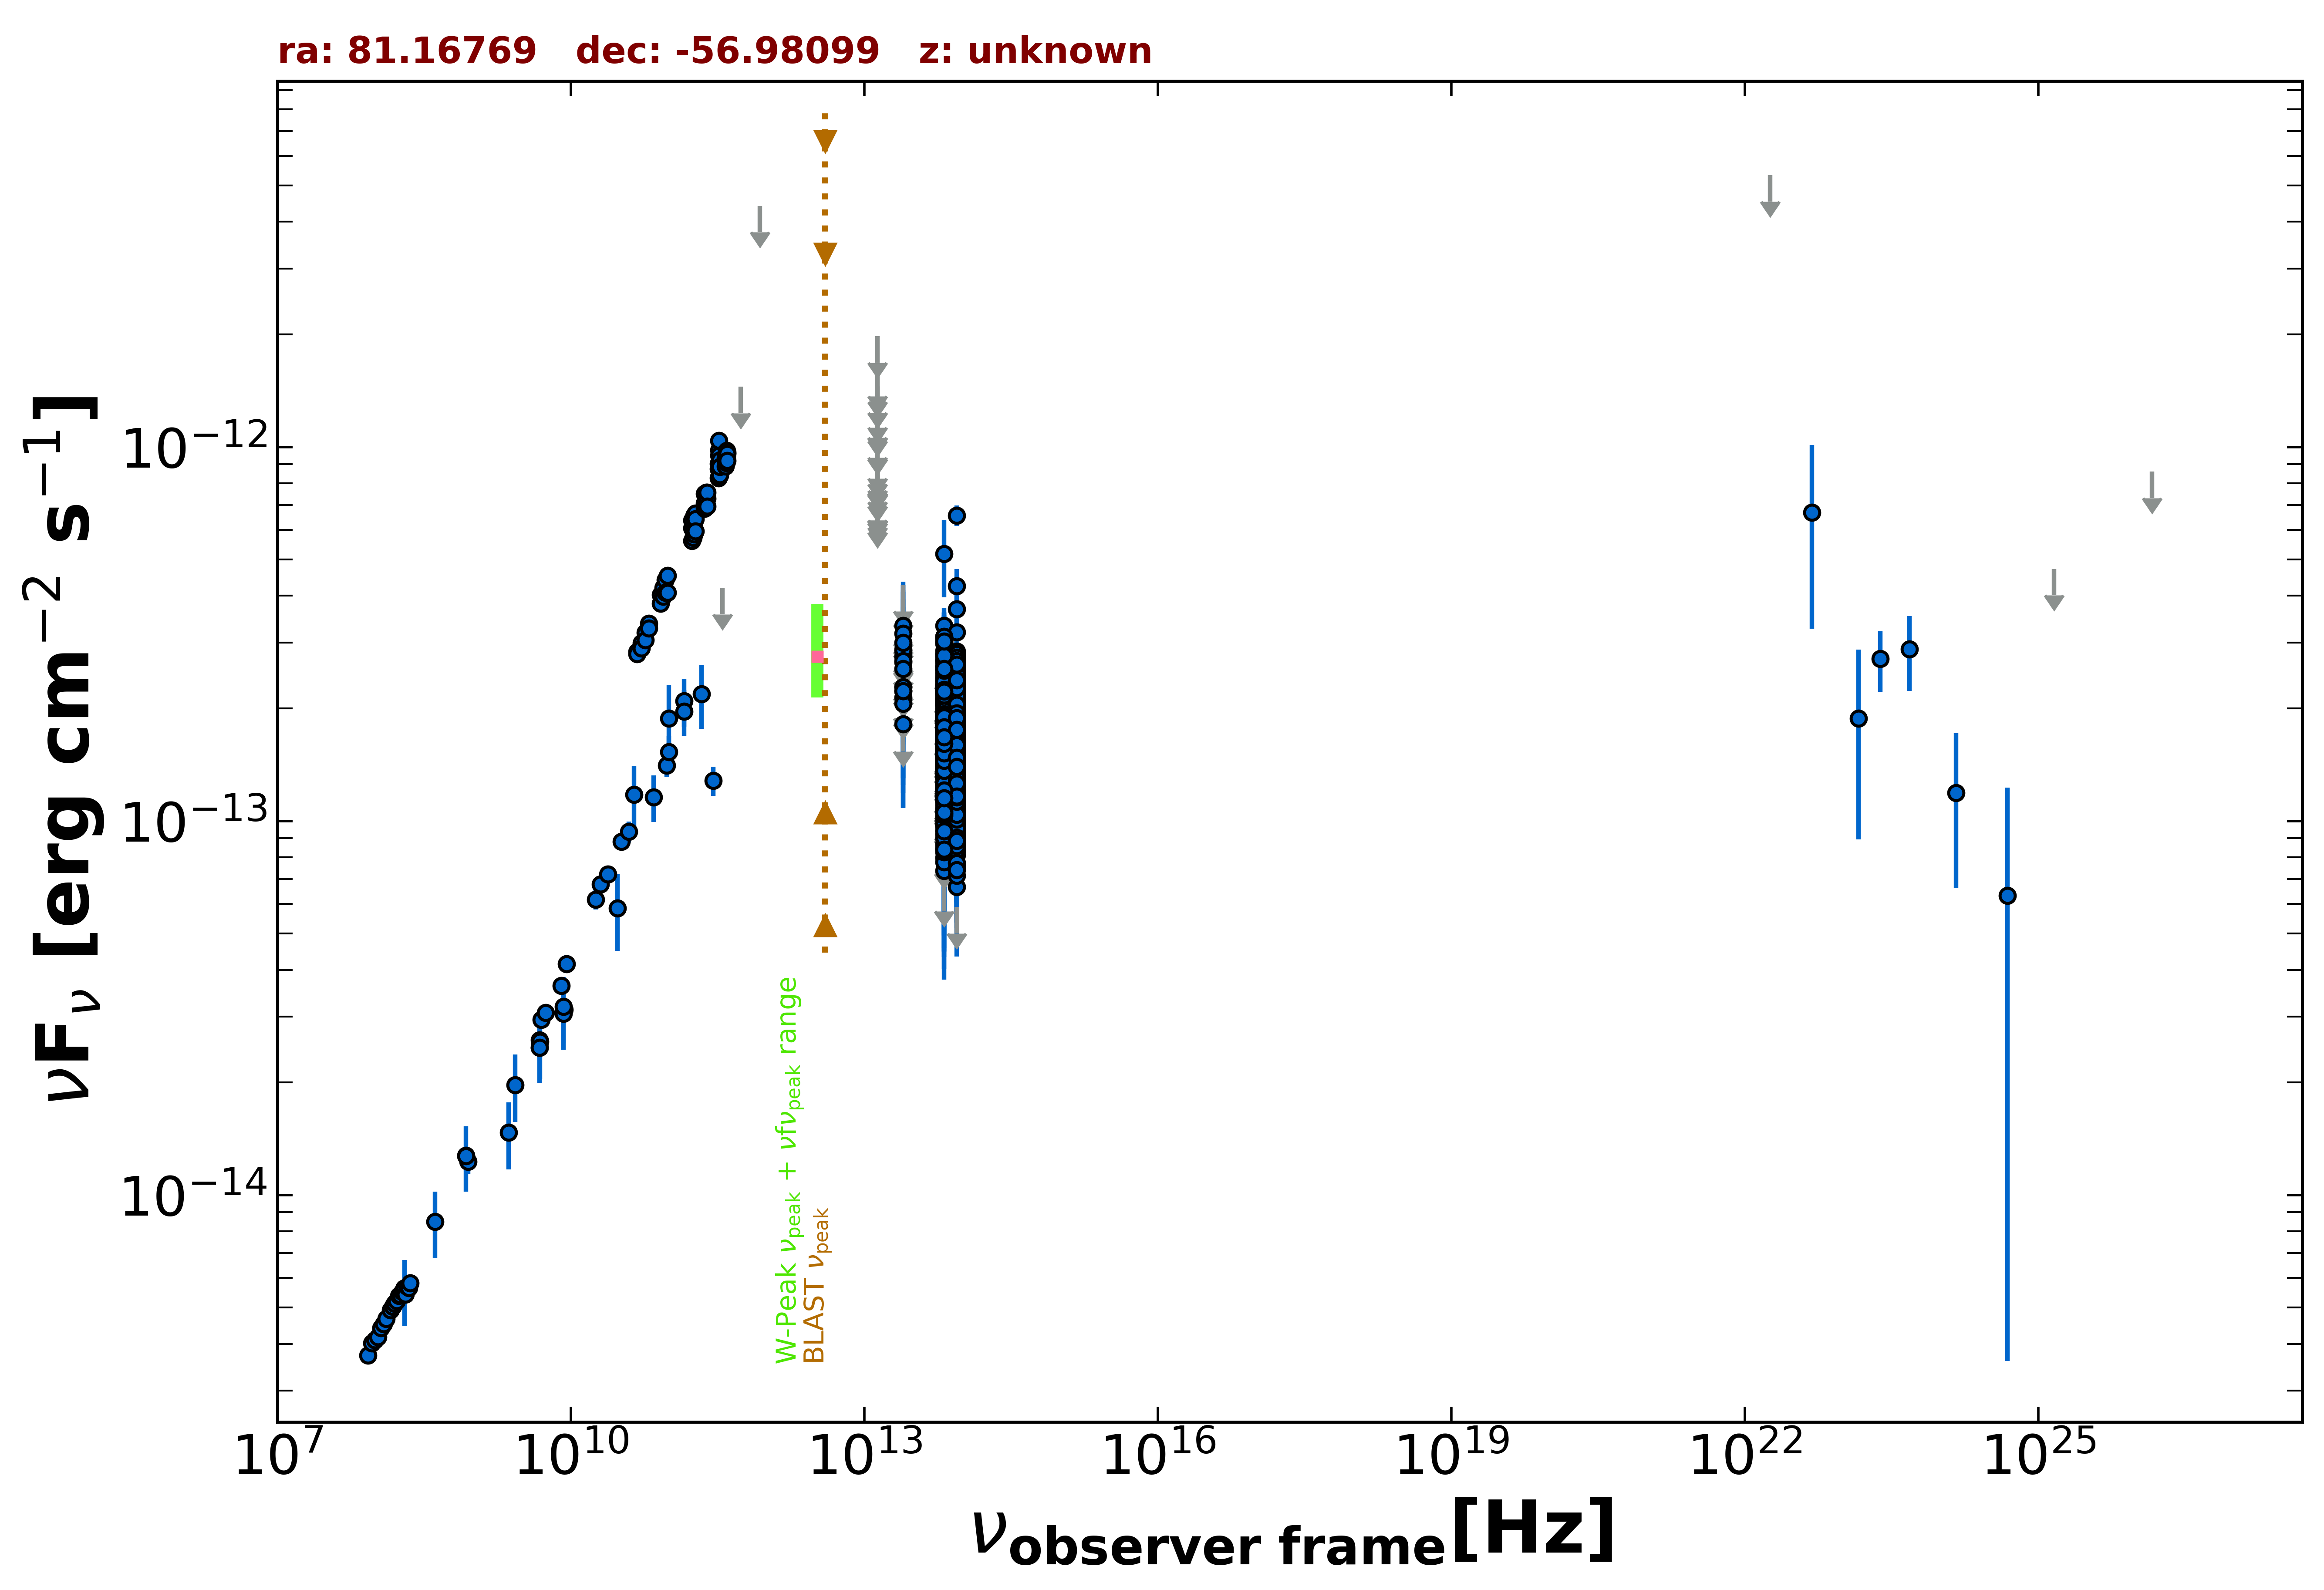

Values plotted in this chart, from the file beside it:
freq., flux, err_flux, MJD_start, MJD_end, flag, catalog, reference
8.870e+08, 1.227e-14, 8.600e-16, 55000, 55000, , RACS, Hale et al. 2021  PASA  38  e058
8.430e+08, 1.276e-14, 3.850e-16, 55000, 55000, , SUMSS, Manch et al. 2003  MNRAS  342  1117
5.000e+09, 2.945e-14, 1.450e-15, 55000, 55000, , AT20G, Murphy et al. 2010  MNRAS  402  2403
8.000e+09, 3.632e-14, 1.840e-15, 55000, 55000, , AT20G, Murphy et al. 2010  MNRAS  402  2403
2.000e+10, 6.780e-14, 3.200e-15, 55000, 55000, , AT20G, Murphy et al. 2010  MNRAS  402  2403
4.800e+09, 2.477e-14, 5.300e-16, 55000, 55000, , ATPMN, McConnell et al. 2012  MNRAS  422  1527
8.600e+09, 3.130e-14, 1.635e-15, 55000, 55000, , ATPMN, McConnell et al. 2012  MNRAS  422  1527
4.800e+09, 2.592e-14, 1.390e-15, 55000, 55000, , PMN, Griffith et al. 1993-1996  VizieR  VIII/…
2.850e+11, 1.282e-13, 1.140e-14, 56932, 56932, , ALMA, Bonato et al. 2019  MNRAS  485  1188
9.504e+10, 1.407e-13, 9.500e-15, 56932, 56932, , ALMA, Bonato et al. 2019  MNRAS  485  1188
1.000e+11, 1.880e-13, 4.305e-14, 55000, 55000, , PCCS2100, GHz The Planck Collaboration 2018  A&A  …
1.430e+11, 2.093e-13, 3.045e-14, 55000, 55000, , PCCS2143, GHz The Planck Collaboration 2018  A&A  …
3.000e+10, 5.847e-14, 1.353e-14, 55000, 55000, , PCNT, The Planck Collaboration 2018  A&A  619 …
4.400e+10, 1.177e-13, 2.289e-14, 55000, 55000, , PCNT, The Planck Collaboration 2018  A&A  619 …
7.000e+10, 1.158e-13, 1.648e-14, 55000, 55000, , PCNT, The Planck Collaboration 2018  A&A  619 …
1.000e+11, 1.530e-13, 1.565e-14, 55000, 55000, , PCNT, The Planck Collaboration 2018  A&A  619 …
1.430e+11, 1.963e-13, 2.750e-14, 55000, 55000, , PCNT, The Planck Collaboration 2018  A&A  619 …
2.170e+11, 2.187e-13, 4.220e-14, 55000, 55000, , PCNT, The Planck Collaboration 2018  A&A  619 …
3.530e+11, 4.200e-13, 0.000e+00, 55000, 55000, UL, PCNT, The Planck Collaboration 2018  A&A  619 …
5.450e+11, 1.450e-12, 0.000e+00, 55000, 55000, UL, PCNT, The Planck Collaboration 2018  A&A  619 …
8.570e+11, 4.415e-12, 0.000e+00, 55000, 55000, UL, PCNT, The Planck Collaboration 2018  A&A  619 …
8.817e+13, 1.616e-13, 1.650e-15, 55000, 55000, , UNWISE, Schlafly et al. 2019  ApJS  240  30
6.517e+13, 1.670e-13, 2.450e-15, 55000, 55000, , UNWISE, Schlafly et al. 2019  ApJS  240  30
8.817e+13, 1.486e-13, 4.900e-15, 55000, 55000, , WISE, Wright et al. 2010  AJ  140  1868
6.517e+13, 1.538e-13, 5.950e-15, 55000, 55000, , WISE, Wright et al. 2010  AJ  140  1868
2.498e+13, 1.818e-13, 2.180e-14, 55000, 55000, , WISE, Wright et al. 2010  AJ  140  1868
1.363e+13, 2.630e-13, 8.955e-14, 55000, 55000, , WISE, Wright et al. 2010  AJ  140  1868
8.817e+13, 2.218e-13, 2.250e-14, 56708, 56708, , NEOWISE, Mainzer et al. 2014  ApJ  792  30
6.517e+13, 2.083e-13, 3.310e-14, 56708, 56708, , NEOWISE, Mainzer et al. 2014  ApJ  792  30
8.817e+13, 2.170e-13, 2.810e-14, 56707, 56707, , NEOWISE, Mainzer et al. 2014  ApJ  792  30
6.517e+13, 2.032e-13, 3.400e-14, 56707, 56707, , NEOWISE, Mainzer et al. 2014  ApJ  792  30
8.817e+13, 2.464e-13, 2.890e-14, 56706, 56706, , NEOWISE, Mainzer et al. 2014  ApJ  792  30
6.517e+13, 1.868e-13, 7.190e-14, 56706, 56706, , NEOWISE, Mainzer et al. 2014  ApJ  792  30
8.817e+13, 2.111e-13, 2.225e-14, 56708, 56708, , NEOWISE, Mainzer et al. 2014  ApJ  792  30
6.517e+13, 1.432e-13, 3.855e-14, 56708, 56708, , NEOWISE, Mainzer et al. 2014  ApJ  792  30
8.817e+13, 1.672e-13, 2.365e-14, 56707, 56707, , NEOWISE, Mainzer et al. 2014  ApJ  792  30
6.517e+13, 1.618e-13, 3.330e-14, 56707, 56707, , NEOWISE, Mainzer et al. 2014  ApJ  792  30
8.817e+13, 1.911e-13, 2.560e-14, 56706, 56706, , NEOWISE, Mainzer et al. 2014  ApJ  792  30
6.517e+13, 2.600e-13, 3.485e-14, 56706, 56706, , NEOWISE, Mainzer et al. 2014  ApJ  792  30
8.817e+13, 1.780e-13, 2.185e-14, 56707, 56707, , NEOWISE, Mainzer et al. 2014  ApJ  792  30
6.517e+13, 2.596e-13, 3.355e-14, 56707, 56707, , NEOWISE, Mainzer et al. 2014  ApJ  792  30
8.817e+13, 2.208e-13, 2.160e-14, 56708, 56708, , NEOWISE, Mainzer et al. 2014  ApJ  792  30
6.517e+13, 2.495e-13, 3.135e-14, 56708, 56708, , NEOWISE, Mainzer et al. 2014  ApJ  792  30
8.817e+13, 1.803e-13, 2.585e-14, 56709, 56709, , NEOWISE, Mainzer et al. 2014  ApJ  792  30
6.517e+13, 2.191e-13, 3.570e-14, 56709, 56709, , NEOWISE, Mainzer et al. 2014  ApJ  792  30
8.817e+13, 1.634e-13, 2.095e-14, 56706, 56706, , NEOWISE, Mainzer et al. 2014  ApJ  792  30
6.517e+13, 1.827e-13, 3.745e-14, 56706, 56706, , NEOWISE, Mainzer et al. 2014  ApJ  792  30
8.817e+13, 2.042e-13, 2.055e-14, 56707, 56707, , NEOWISE, Mainzer et al. 2014  ApJ  792  30
6.517e+13, 1.750e-13, 3.585e-14, 56707, 56707, , NEOWISE, Mainzer et al. 2014  ApJ  792  30
8.817e+13, 1.525e-13, 2.055e-14, 56709, 56709, , NEOWISE, Mainzer et al. 2014  ApJ  792  30
6.517e+13, 2.318e-13, 3.000e-14, 56709, 56709, , NEOWISE, Mainzer et al. 2014  ApJ  792  30
8.817e+13, 2.091e-13, 2.120e-14, 56705, 56705, , NEOWISE, Mainzer et al. 2014  ApJ  792  30
6.517e+13, 2.586e-13, 3.465e-14, 56705, 56705, , NEOWISE, Mainzer et al. 2014  ApJ  792  30
8.817e+13, 1.990e-13, 2.260e-14, 56706, 56706, , NEOWISE, Mainzer et al. 2014  ApJ  792  30
6.517e+13, 2.169e-13, 3.290e-14, 56706, 56706, , NEOWISE, Mainzer et al. 2014  ApJ  792  30
8.817e+13, 2.034e-13, 2.330e-14, 56707, 56707, , NEOWISE, Mainzer et al. 2014  ApJ  792  30
6.517e+13, 2.555e-13, 3.850e-14, 56707, 56707, , NEOWISE, Mainzer et al. 2014  ApJ  792  30
8.817e+13, 2.258e-13, 2.355e-14, 56706, 56706, , NEOWISE, Mainzer et al. 2014  ApJ  792  30
6.517e+13, 2.328e-13, 3.685e-14, 56706, 56706, , NEOWISE, Mainzer et al. 2014  ApJ  792  30
8.817e+13, 2.166e-13, 2.460e-14, 56707, 56707, , NEOWISE, Mainzer et al. 2014  ApJ  792  30
... 1,331 more rows
